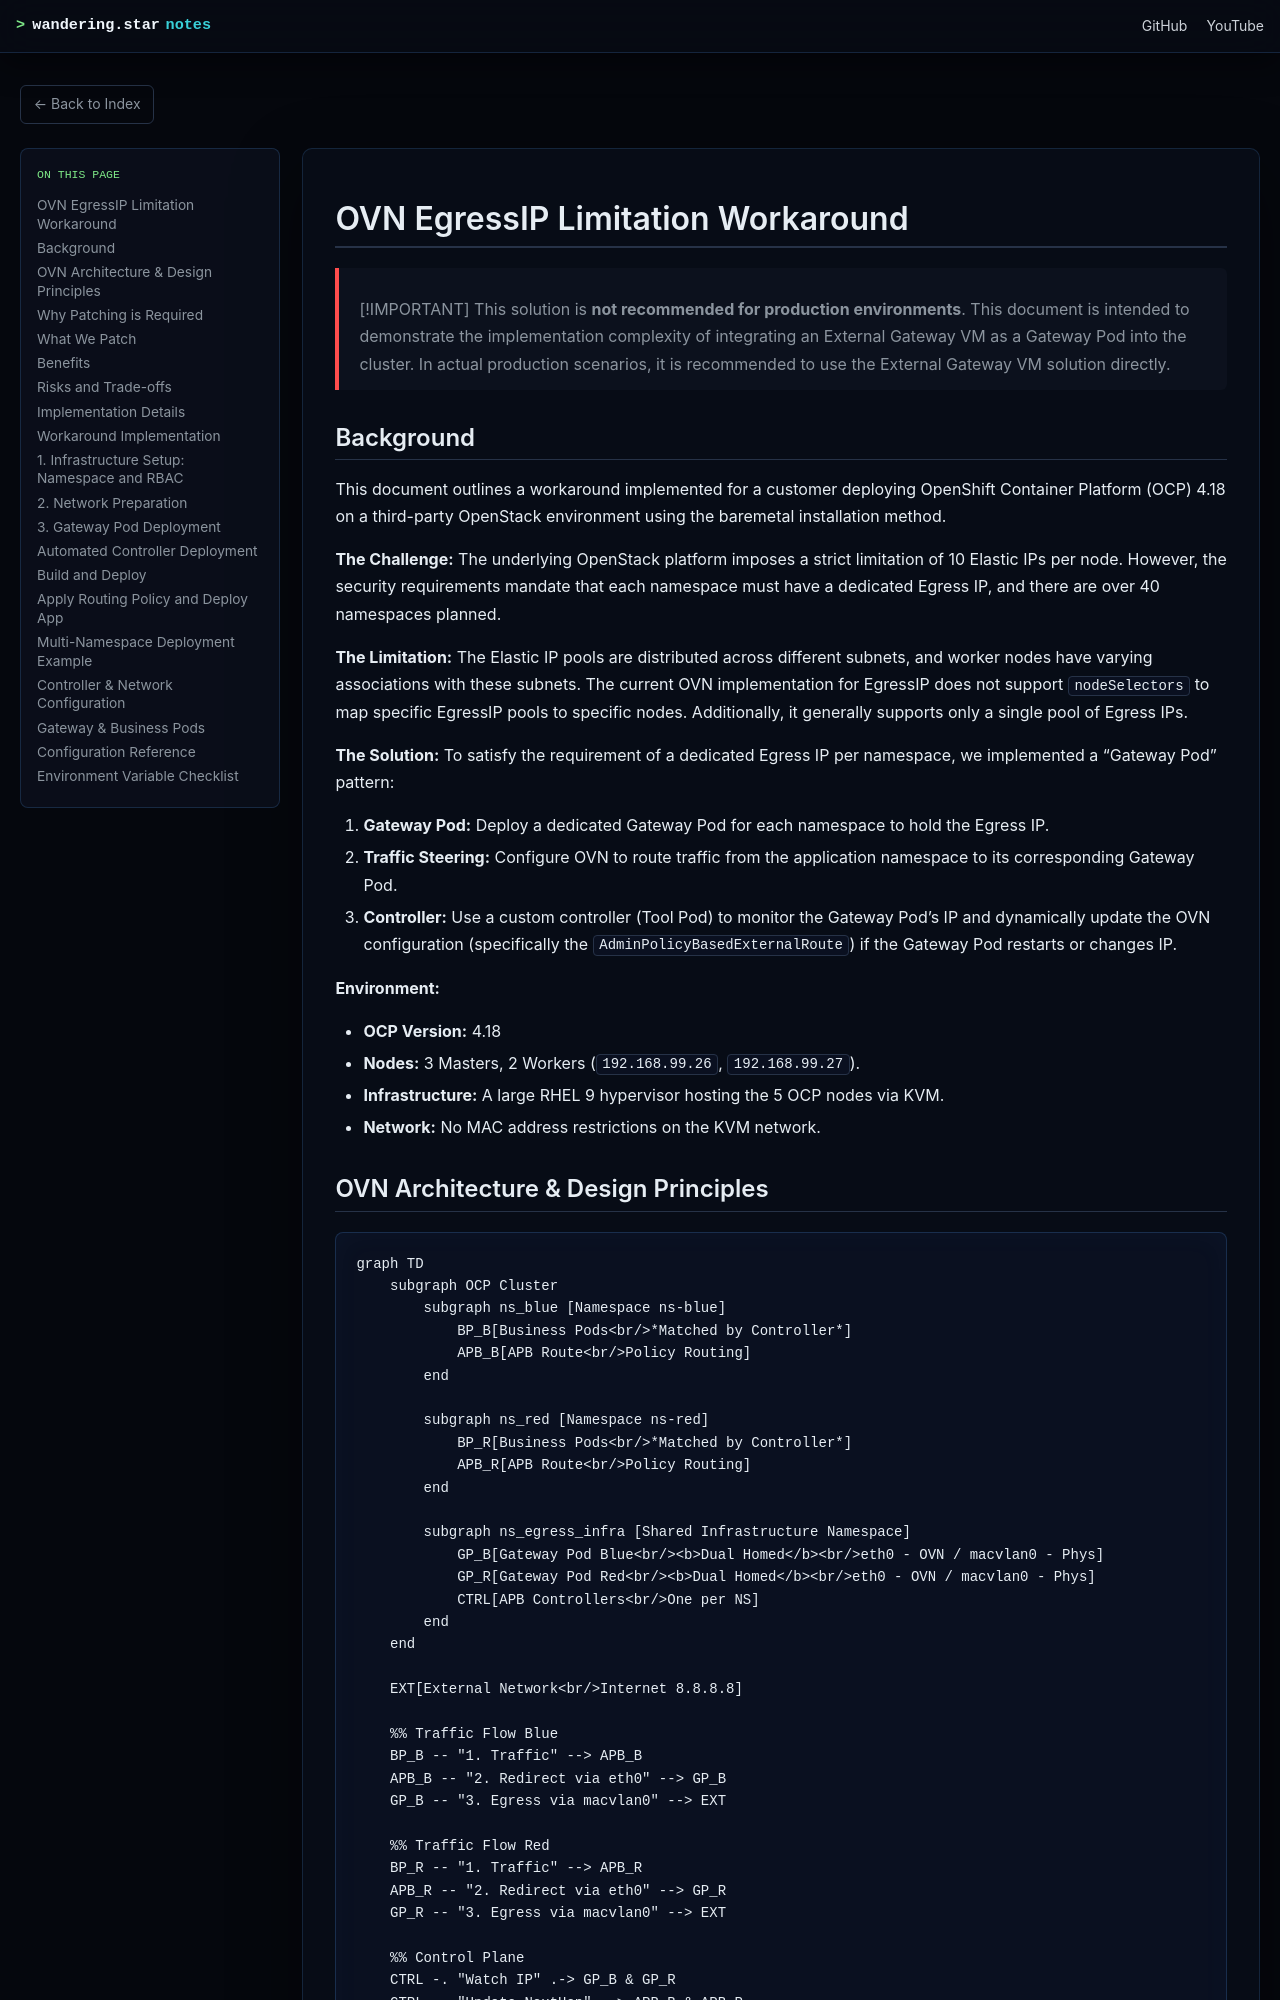

repository: wangzheng422/docker_env · page: redhat/ocp4/4.18/2026.01.ovn.egressip.html · generator: mdbook

# OVN EgressIP Limitation Workaround

> [!IMPORTANT]
> This solution is **not recommended for production environments**. This document is intended to demonstrate the implementation complexity of integrating an External Gateway VM as a Gateway Pod into the cluster. In actual production scenarios, it is recommended to use the External Gateway VM solution directly.

## Background

This document outlines a workaround implemented for a customer deploying OpenShift Container Platform (OCP) 4.18 on a third-party OpenStack environment using the baremetal installation method. 

**The Challenge:**
The underlying OpenStack platform imposes a strict limitation of 10 Elastic IPs per node. However, the security requirements mandate that each namespace must have a dedicated Egress IP, and there are over 40 namespaces planned. 

**The Limitation:**
The Elastic IP pools are distributed across different subnets, and worker nodes have varying associations with these subnets. The current OVN implementation for EgressIP does not support `nodeSelectors` to map specific EgressIP pools to specific nodes. Additionally, it generally supports only a single pool of Egress IPs.

**The Solution:**
To satisfy the requirement of a dedicated Egress IP per namespace, we implemented a "Gateway Pod" pattern:
1.  **Gateway Pod:** Deploy a dedicated Gateway Pod for each namespace to hold the Egress IP.
2.  **Traffic Steering:** Configure OVN to route traffic from the application namespace to its corresponding Gateway Pod.
3.  **Controller:** Use a custom controller (Tool Pod) to monitor the Gateway Pod's IP and dynamically update the OVN configuration (specifically the `AdminPolicyBasedExternalRoute`) if the Gateway Pod restarts or changes IP.

**Environment:**
-   **OCP Version:** 4.18
-   **Nodes:** 3 Masters, 2 Workers (`192.168.99.26`, `192.168.99.27`).
-   **Infrastructure:** A large RHEL 9 hypervisor hosting the 5 OCP nodes via KVM.
-   **Network:** No MAC address restrictions on the KVM network.
